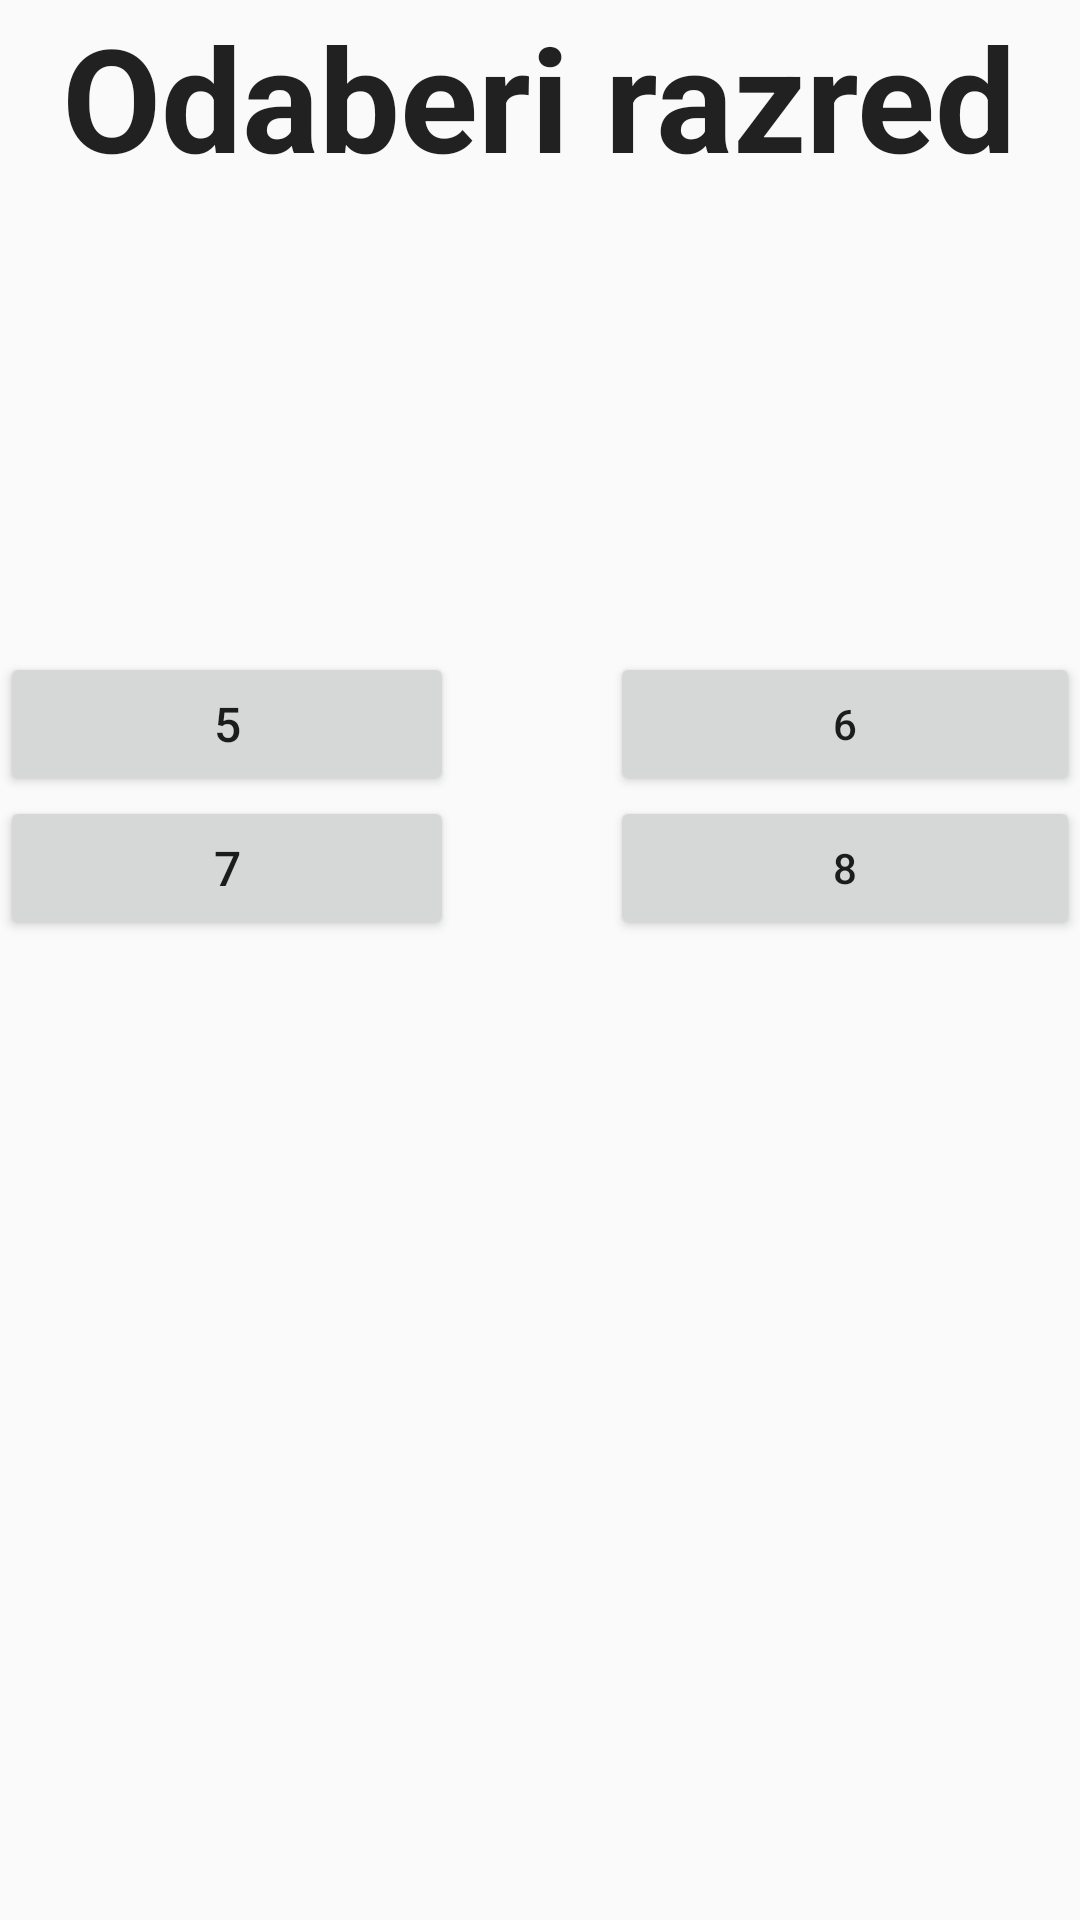

Android layout source for this screen:
<!-- AndroidManifest.xml: application theme AppTheme -->
<!-- res/layout/razred.xml -->
<?xml version="1.0" encoding="utf-8"?>
<LinearLayout xmlns:android="http://schemas.android.com/apk/res/android"
    android:orientation="vertical" android:layout_width="match_parent"
    android:layout_height="match_parent"
    android:weightSum="1">

    <TextView
        android:layout_width="wrap_content"
        android:layout_height="@dimen/activity_vertical_margin"
        android:textAppearance="?android:attr/textAppearanceLarge"
        android:text="Odaberi razred"
        android:id="@+id/naslov"
        android:layout_gravity="top|center_horizontal"
        android:layout_weight="0.40"
        android:editable="false"
        android:textStyle="bold"
        android:textSize="@dimen/abc_action_button_min_height_material"
        android:autoText="false"
        android:singleLine="false" />

    <TableLayout
        android:layout_width="match_parent"
        android:layout_height="wrap_content">

        <TableRow
            android:layout_width="fill_parent"
            android:layout_height="fill_parent">

            <Button
                android:layout_width="140dp"
                android:layout_height="wrap_content"
                android:text="5"
                android:id="@+id/peti_razred"
                android:textSize="@dimen/abc_action_bar_content_inset_material"
                android:theme="@style/AppTheme"
                android:layout_weight="0.13"

                android:layout_gravity="left"
                android:layout_column="0" />

            <Button
                android:layout_width="fill_parent"
                android:layout_height="wrap_content"
                android:text="6"
                android:id="@+id/sesti_razred"
                android:layout_gravity="right"
                android:layout_weight="0.14"
                android:layout_column="10" />
        </TableRow>

        <TableRow
            android:layout_width="fill_parent"
            android:layout_height="fill_parent">

            <Button
                android:layout_width="140dp"
                android:layout_height="wrap_content"
                android:text="7"
                android:id="@+id/sedmi_razred"
                android:textSize="@dimen/abc_action_bar_content_inset_material"
                android:theme="@style/AppTheme"
                android:layout_weight="0.13"
                android:layout_gravity="left"
                android:layout_column="0"/>

            <Button
                android:layout_width="fill_parent"
                android:layout_height="wrap_content"
                android:text="8"
                android:id="@+id/osmi_razred"
                android:layout_gravity="right"
                android:layout_weight="0.14"
                android:layout_column="10" />
        </TableRow>
    </TableLayout>

</LinearLayout>
<!-- resources referenced by this layout -->
<resources>
  <style name="AppTheme" parent="Theme.AppCompat.Light.NoActionBar">
          <item name="colorPrimary">@color/colorPrimary</item>
          <item name="colorPrimaryDark">@color/colorPrimaryDark</item>
          <item name="colorAccent">@color/colorAccent</item>
  
      </style>
  <!-- not gathered from this repository: default colours our renderer supplied (Android Studio template values) -->
  <color name="colorPrimary">#FF6200EE</color>
  <color name="colorPrimaryDark">#FF3700B3</color>
  <color name="colorAccent">#FF03DAC5</color>
</resources>
